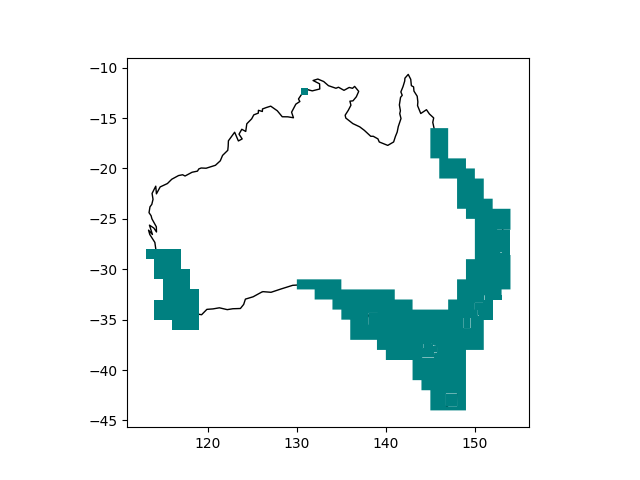

Data behind this chart, as committed beside it:
index, LICENCE_NO, CLIENT_NO, LW_FREQUENCY_START, LW_FREQUENCY_END, UP_FREQUENCY_START, UP_FREQUENCY_END, LW_BW, UP_BW, BANDWIDTH, AREA_CODE, AREA_NAME, AREA_DESCRIPTION
15, 10143466, 1104504, 1920000000, 1930000000, 2110000000, 2120000000, 10000000, 10000000, 20000000, AP_10143466_4113, Adelaide, IW3J, IW3K, IW3L, IW3N, IW3O, IW3P, IW6B…
16, 10143466, 1104504, 1935000000, 1940000000, 2125000000, 2130000000, 5000000, 5000000, 10000000, AP_10143466_4113, Adelaide, IW3J, IW3K, IW3L, IW3N, IW3O, IW3P, IW6B…
17, 10143466, 1104504, 1920000000, 1930000000, 2110000000, 2120000000, 10000000, 10000000, 20000000, AP_10143466_4112, Brisbane, NT9, NT5G, NT5H, NT5K, NT5L, NT5O, NT5P,…
18, 10143466, 1104504, 1935000000, 1940000000, 2125000000, 2130000000, 5000000, 5000000, 10000000, AP_10143466_4112, Brisbane, NT9, NT5G, NT5H, NT5K, NT5L, NT5O, NT5P,…
19, 10143466, 1104504, 1960000000, 1970000000, 2150000000, 2160000000, 10000000, 10000000, 20000000, AP_10143466_4111, Melbourne, KX3J, KX3K, KX3L, KX3N, KX3O, KX3P, KX6B…
20, 10143466, 1104504, 1935000000, 1940000000, 2125000000, 2130000000, 5000000, 5000000, 10000000, AP_10143466_4111, Melbourne, KX3J, KX3K, KX3L, KX3N, KX3O, KX3P, KX6B…
21, 10143466, 1104504, 1935000000, 1940000000, 2125000000, 2130000000, 5000000, 5000000, 10000000, AP_10143466_4114, Perth, BV1I, BV1J, BV1K, BV1L, BV1M, BV1N, BV1O…
22, 10143466, 1104504, 1965000000, 1975000000, 2155000000, 2165000000, 10000000, 10000000, 20000000, AP_10143466_4124, Regional Western Australia, AU2, AU3, AU6, AU9, AV9, AW3, BU1, BU2, …
23, 10143466, 1104504, 1965000000, 1975000000, 2155000000, 2165000000, 10000000, 10000000, 20000000, AP_10143466_4119, Regional South East Australia, NV5K3, NV5L1, NV5L2, NV5L3, NV7A1, LZ2J,…
24, 10143466, 1104504, 1960000000, 1970000000, 2150000000, 2160000000, 10000000, 10000000, 20000000, AP_10143466_4118, Sydney, NV4L8, NV4L9, NV4M2, NV4M3, NV4M5, NV4M6…
25, 10143466, 1104504, 1935000000, 1940000000, 2125000000, 2130000000, 5000000, 5000000, 10000000, AP_10143466_4118, Sydney, NV4L8, NV4L9, NV4M2, NV4M3, NV4M5, NV4M6…
26, 10143466, 1104504, 1960000000, 1970000000, 2150000000, 2160000000, 10000000, 10000000, 20000000, AP_10143466_4117, Canberra, MW4D, MW4H, MW4L, MW5A, MW5B, MW5E, MW5F…
27, 10143466, 1104504, 1935000000, 1940000000, 2125000000, 2130000000, 5000000, 5000000, 10000000, AP_10143466_4117, Canberra, MW4D, MW4H, MW4L, MW5A, MW5B, MW5E, MW5F…
28, 10143466, 1104504, 1920000000, 1930000000, 2110000000, 2120000000, 10000000, 10000000, 20000000, AP_10143466_4116, Darwin, GO7C, GO7D, GO7G, GO7H, GO7K, GO7L, GO8A…
29, 10143466, 1104504, 1935000000, 1940000000, 2125000000, 2130000000, 5000000, 5000000, 10000000, AP_10143466_4116, Darwin, GO7C, GO7D, GO7G, GO7H, GO7K, GO7L, GO8A…
30, 10143466, 1104504, 1920000000, 1930000000, 2110000000, 2120000000, 10000000, 10000000, 20000000, AP_10143466_4115, Hobart, LY8L, LY8P, LY9I, LY9J, LY9K, LY9L, LY9M…
31, 10143466, 1104504, 1920000000, 1930000000, 2110000000, 2120000000, 10000000, 10000000, 20000000, AP_10143466_4114, Perth, BV1I, BV1J, BV1K, BV1L, BV1M, BV1N, BV1O…
32, 10143466, 1104504, 1935000000, 1940000000, 2125000000, 2130000000, 5000000, 5000000, 10000000, AP_10143466_4115, Hobart, LY8L, LY8P, LY9I, LY9J, LY9K, LY9L, LY9M…
